Run: headless pygame with SDL's dummy video driver; simulated clock (each Clock.tick advances the game by its frame time, no real sleeping); random seed 0; keys injected as events and as key.get_pressed() state; no mouse input; restart key SPACE tapped at the start of phases 3 and 4.
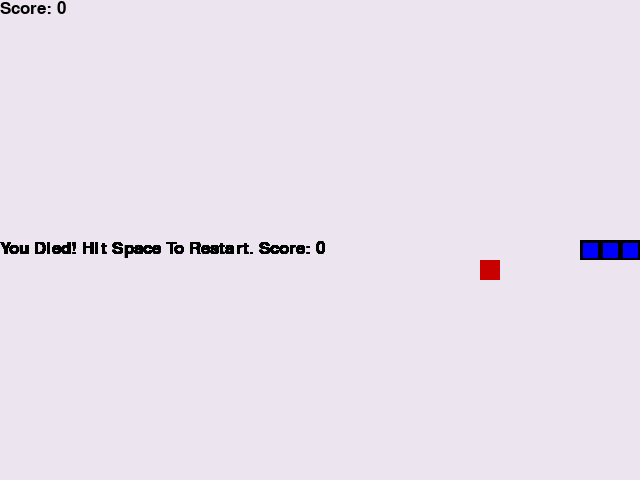
Frame 1 of 4 · flips 1–60 · no input
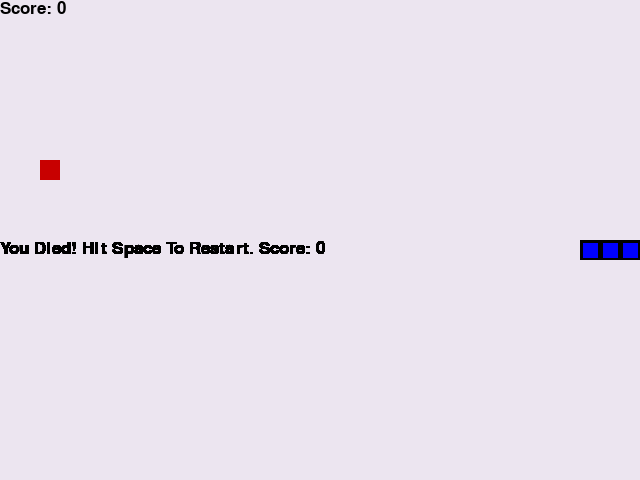
Frame 2 of 4 · flips 61–180 · tapped SPACE, RETURN · held RIGHT (→), D
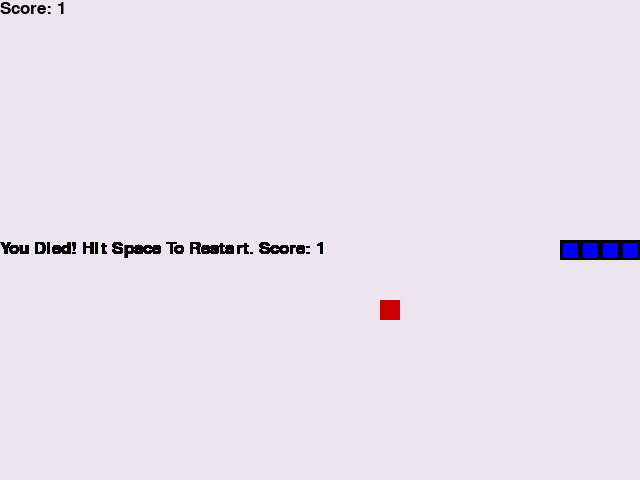
Frame 3 of 4 · flips 181–300 · tapped SPACE · held DOWN (↓), S
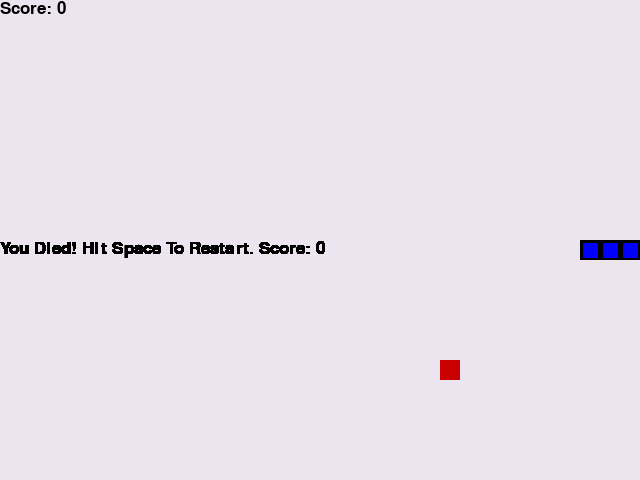
Frame 4 of 4 · flips 301–420 · tapped SPACE · held LEFT (←), A, UP (↑), W

The pygame program that drew these frames:

import pygame
import random
from enum import Enum
from collections import namedtuple

pygame.init()


class Direction(Enum):
    RIGHT = 1
    LEFT = 2
    UP = 3
    DOWN = 4


Point = namedtuple('Point', 'x, y')

BLOCK_SIZE = 20
FPS = 15
BLACK = (0, 0, 0)
OFFWHITE = (236, 229, 240)
WHITE = (255, 255, 255)
RED = (200, 0, 0)
BLUE1 = (0, 0, 255)
BLUE2 = (0, 100, 255)
font = pygame.font.SysFont('arial', 25)


class SnakeGame:

    def __init__(self, width=640, height=480):
        self.width = width
        self.height = height
        # init display
        self.display = pygame.display.set_mode((self.width, self.height))
        pygame.display.set_caption('Snake')
        self.clock = pygame.time.Clock()

        # init game state - snake, food and direction
        self.direction = Direction.RIGHT
        self.head = Point(self.width / 2, self.height / 2)  # start in the center
        self.snake = [self.head, Point(self.head.x - BLOCK_SIZE, self.head.y),
                      Point(self.head.x - (2 * BLOCK_SIZE), self.head.y)]

        self.score = 0
        self.food = None
        self._place_food()

    def reset(self):
        # init game state - snake, food and direction
        self.direction = Direction.RIGHT
        self.head = Point(self.width / 2, self.height / 2)  # start in the center
        self.snake = [self.head, Point(self.head.x - BLOCK_SIZE, self.head.y),
                      Point(self.head.x - (2 * BLOCK_SIZE), self.head.y)]

        self.score = 0
        self.food = None
        self._place_food()

    def _place_food(self):
        x = random.randint(0, (self.width - BLOCK_SIZE) // BLOCK_SIZE) * BLOCK_SIZE  # using // to obtain an integer
        y = random.randint(0, (self.height - BLOCK_SIZE) // BLOCK_SIZE) * BLOCK_SIZE
        self.food = Point(x, y)
        # recursive function to ensure food is not inside of the snake
        if self.food in self.snake:
            self._place_food()

    def _update_ui(self):
        self.display.fill(OFFWHITE)

        # draw the snake
        for point in self.snake:
            pygame.draw.rect(self.display, BLACK, pygame.Rect(point.x, point.y, BLOCK_SIZE, BLOCK_SIZE))
            pygame.draw.rect(self.display, BLUE1, pygame.Rect(point.x+3, point.y+3, BLOCK_SIZE-5, BLOCK_SIZE-5))

        # draw the food
        pygame.draw.rect(self.display, RED, pygame.Rect(self.food.x, self.food.y, BLOCK_SIZE, BLOCK_SIZE))

        # draw the score
        text = font.render("Score: " + str(self.score), True, BLACK)
        self.display.blit(text, [0, 0])
        pygame.display.flip()

    def _move(self, direction):
        x = self.head.x
        y = self.head.y
        if direction == Direction.RIGHT:
            x += BLOCK_SIZE
        elif direction == Direction.LEFT:
            x -= BLOCK_SIZE
        elif direction == Direction.UP:
            y -= BLOCK_SIZE
        elif direction == Direction.DOWN:
            y += BLOCK_SIZE

        self.head = Point(x, y)

    def _is_collision(self):
        # hits boundary
        if self.head.x > self.width - BLOCK_SIZE or self.head.x < 0 or self.head.y > self.height - BLOCK_SIZE or self.head.y < 0:
            return True

        # hits itself
        if self.head in self.snake[1:]:
            return True

        return False

    def play_step(self):
        # 1. collect user input
        for event in pygame.event.get():
            if event.type == pygame.QUIT:
                pygame.quit() # exit pygame
                quit() # exit python script
            if event.type == pygame.KEYDOWN:
                if event.key == pygame.K_LEFT and self.direction != Direction.RIGHT:
                    self.direction = Direction.LEFT
                elif event.key == pygame.K_RIGHT and self.direction != Direction.LEFT:
                    self.direction = Direction.RIGHT
                elif event.key == pygame.K_UP and self.direction != Direction.DOWN:
                    self.direction = Direction.UP
                elif event.key == pygame.K_DOWN and self.direction != Direction.UP:
                    self.direction = Direction.DOWN
        # 2. move
        self._move(self.direction)  # update the head
        self.snake.insert(0, self.head)

        # 3. check if game over
        game_over = False
        if self._is_collision():
            game_over = True
            return game_over, self.score

        # 4. place new food or just move
        if self.head == self.food:
            self.score += 1
            self._place_food()
        else:
            self.snake.pop()  # removing last element of snake (moving)

        # 5. update ui and clock
        self._update_ui()
        self.clock.tick(FPS)
        # 6. return game over and score
        return game_over, self.score

if __name__ == '__main__':
    game = SnakeGame()

    # game loop
    while True:
        game_over, score = game.play_step()

        # break if game over
        if game_over == True:
            while game_over:
                # print("Final Score " + str(score))
                # break
                text = font.render("You Died! Hit Space To Restart. Score: " + str(score), True, BLACK)
                game.display.blit(text, [0, game.height / 2])
                pygame.display.flip()

                event = pygame.event.wait()
                if event.type == pygame.QUIT:
                    pygame.quit()
                    break
                elif event.type == pygame.KEYDOWN and event.key == pygame.K_SPACE:
                    game.reset()
                    game_over = False


    pygame.quit()
